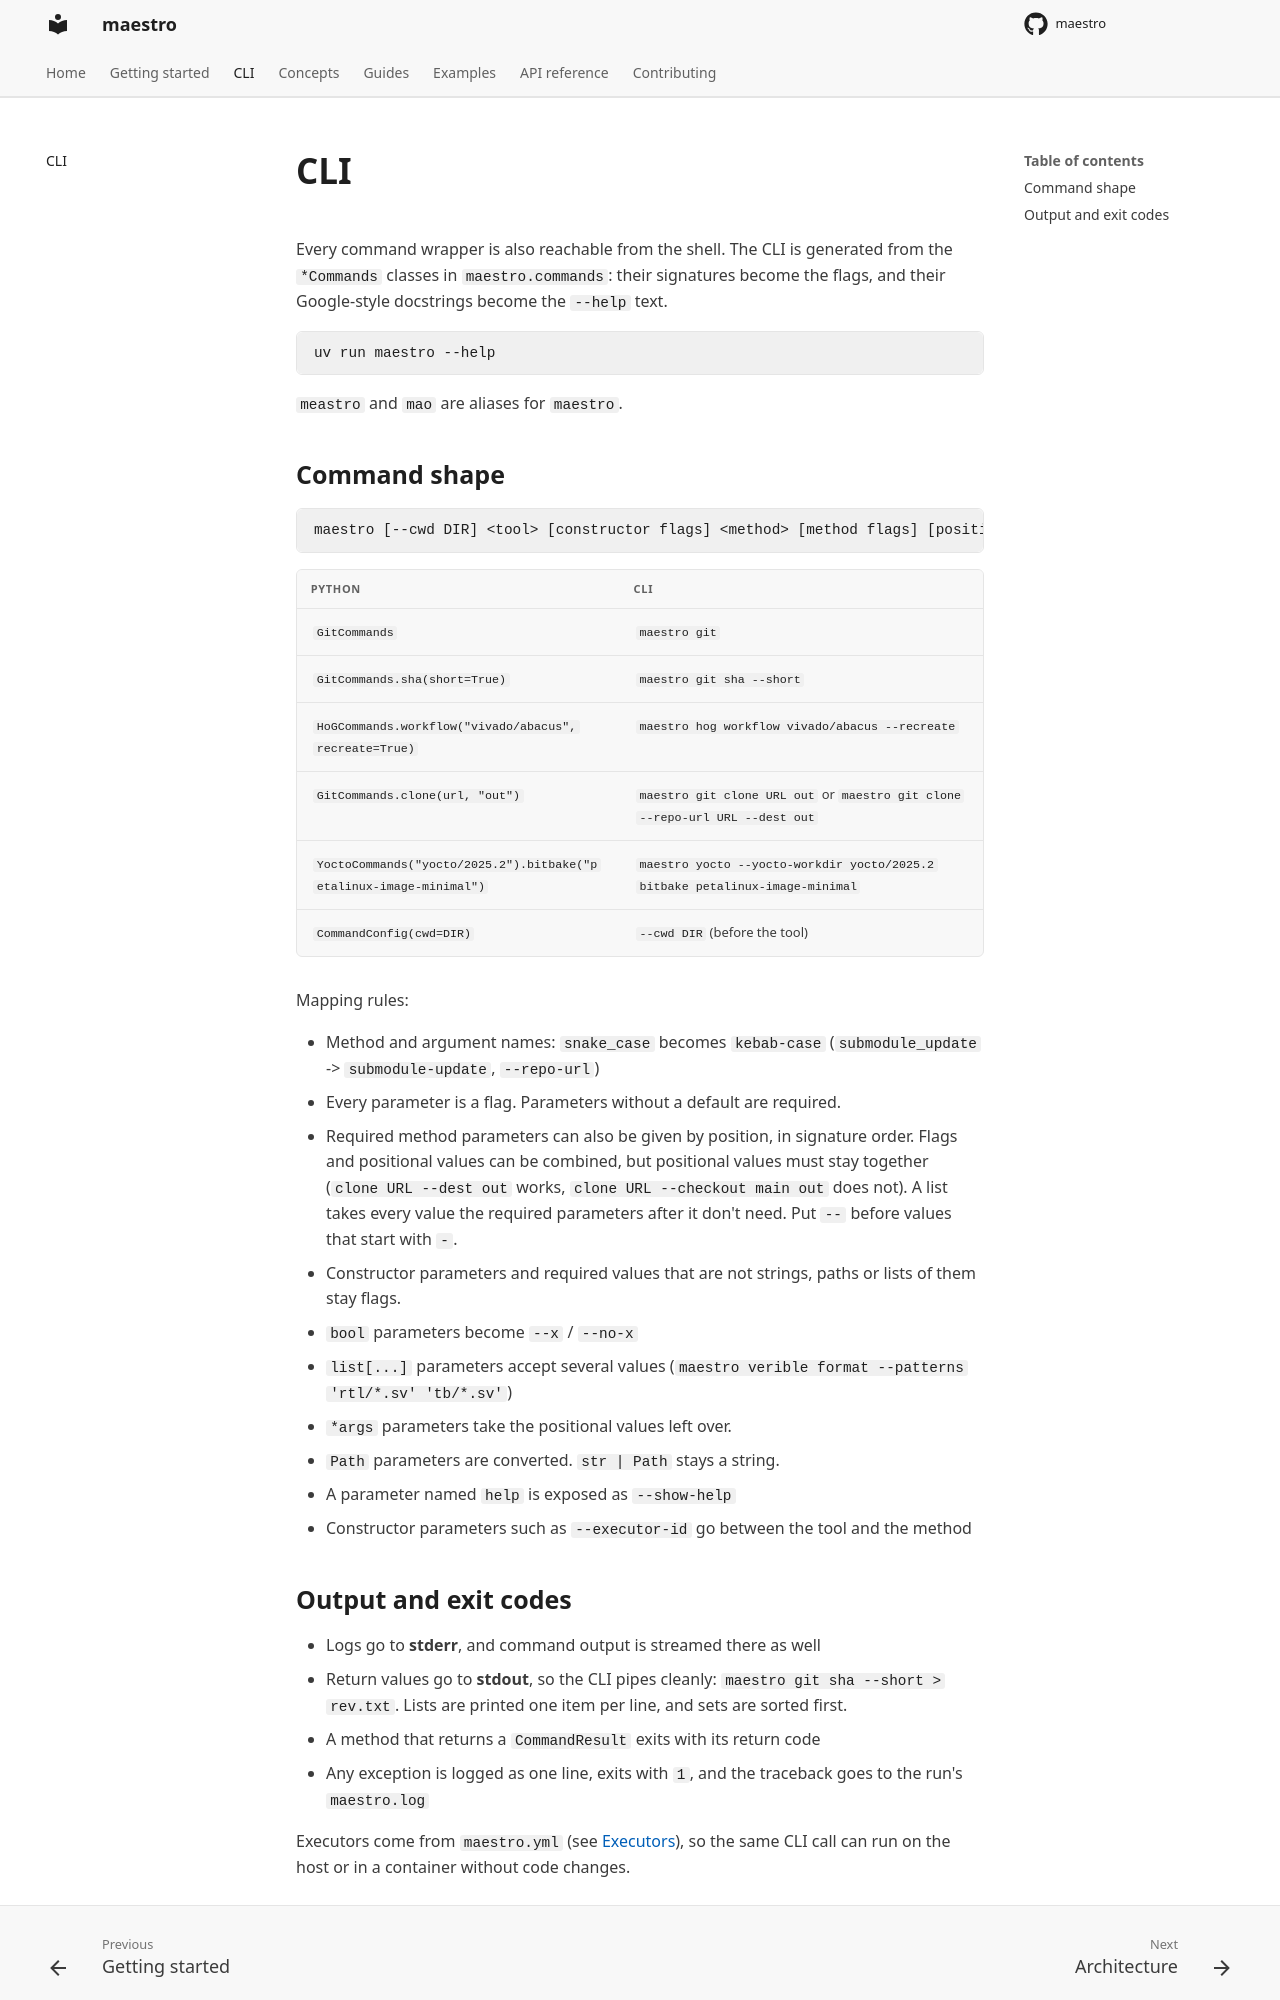

repository: Spare-Logic/maestro · page: cli/index.html · generator: mkdocs

<!--
SPDX-FileCopyrightText: 2026 Maestro authors and contributors
SPDX-FileContributor: Cedric Hirschi <cedr02@live.com>
SPDX-FileContributor: Tim Frey <timfreyb@gmail.com>

SPDX-License-Identifier: Apache-2.0
-->

# CLI

Every command wrapper is also reachable from the shell. The CLI is generated
from the `*Commands` classes in `maestro.commands`: their signatures become the
flags, and their Google-style docstrings become the `--help` text.

```bash
uv run maestro --help
```

`meastro` and `mao` are aliases for `maestro`.

## Command shape

```text
maestro [--cwd DIR] <tool> [constructor flags] <method> [method flags] [positionals]
```

| Python | CLI |
|---|---|
| `GitCommands` | `maestro git` |
| `GitCommands.sha(short=True)` | `maestro git sha --short` |
| `HoGCommands.workflow("vivado/abacus", recreate=True)` | `maestro hog workflow vivado/abacus --recreate` |
| `GitCommands.clone(url, "out")` | `maestro git clone URL out` or `maestro git clone --repo-url URL --dest out` |
| `YoctoCommands("yocto/2025.2").bitbake("petalinux-image-minimal")` | `maestro yocto --yocto-workdir yocto/2025.2 bitbake petalinux-image-minimal` |
| `CommandConfig(cwd=DIR)` | `--cwd DIR` (before the tool) |

Mapping rules:

- Method and argument names: `snake_case` becomes `kebab-case` (`submodule_update` -> `submodule-update`, `--repo-url`)
- Every parameter is a flag. Parameters without a default are required.
- Required method parameters can also be given by position, in signature order. Flags and positional values can be combined, but positional values must stay together (`clone URL --dest out` works, `clone URL --checkout main out` does not). A list takes every value the required parameters after it don't need. Put `--` before values that start with `-`.
- Constructor parameters and required values that are not strings, paths or lists of them stay flags.
- `bool` parameters become `--x` / `--no-x`
- `list[...]` parameters accept several values (`maestro verible format --patterns 'rtl/*.sv' 'tb/*.sv'`)
- `*args` parameters take the positional values left over.
- `Path` parameters are converted. `str | Path` stays a string.
- A parameter named `help` is exposed as `--show-help`
- Constructor parameters such as `--executor-id` go between the tool and the method
